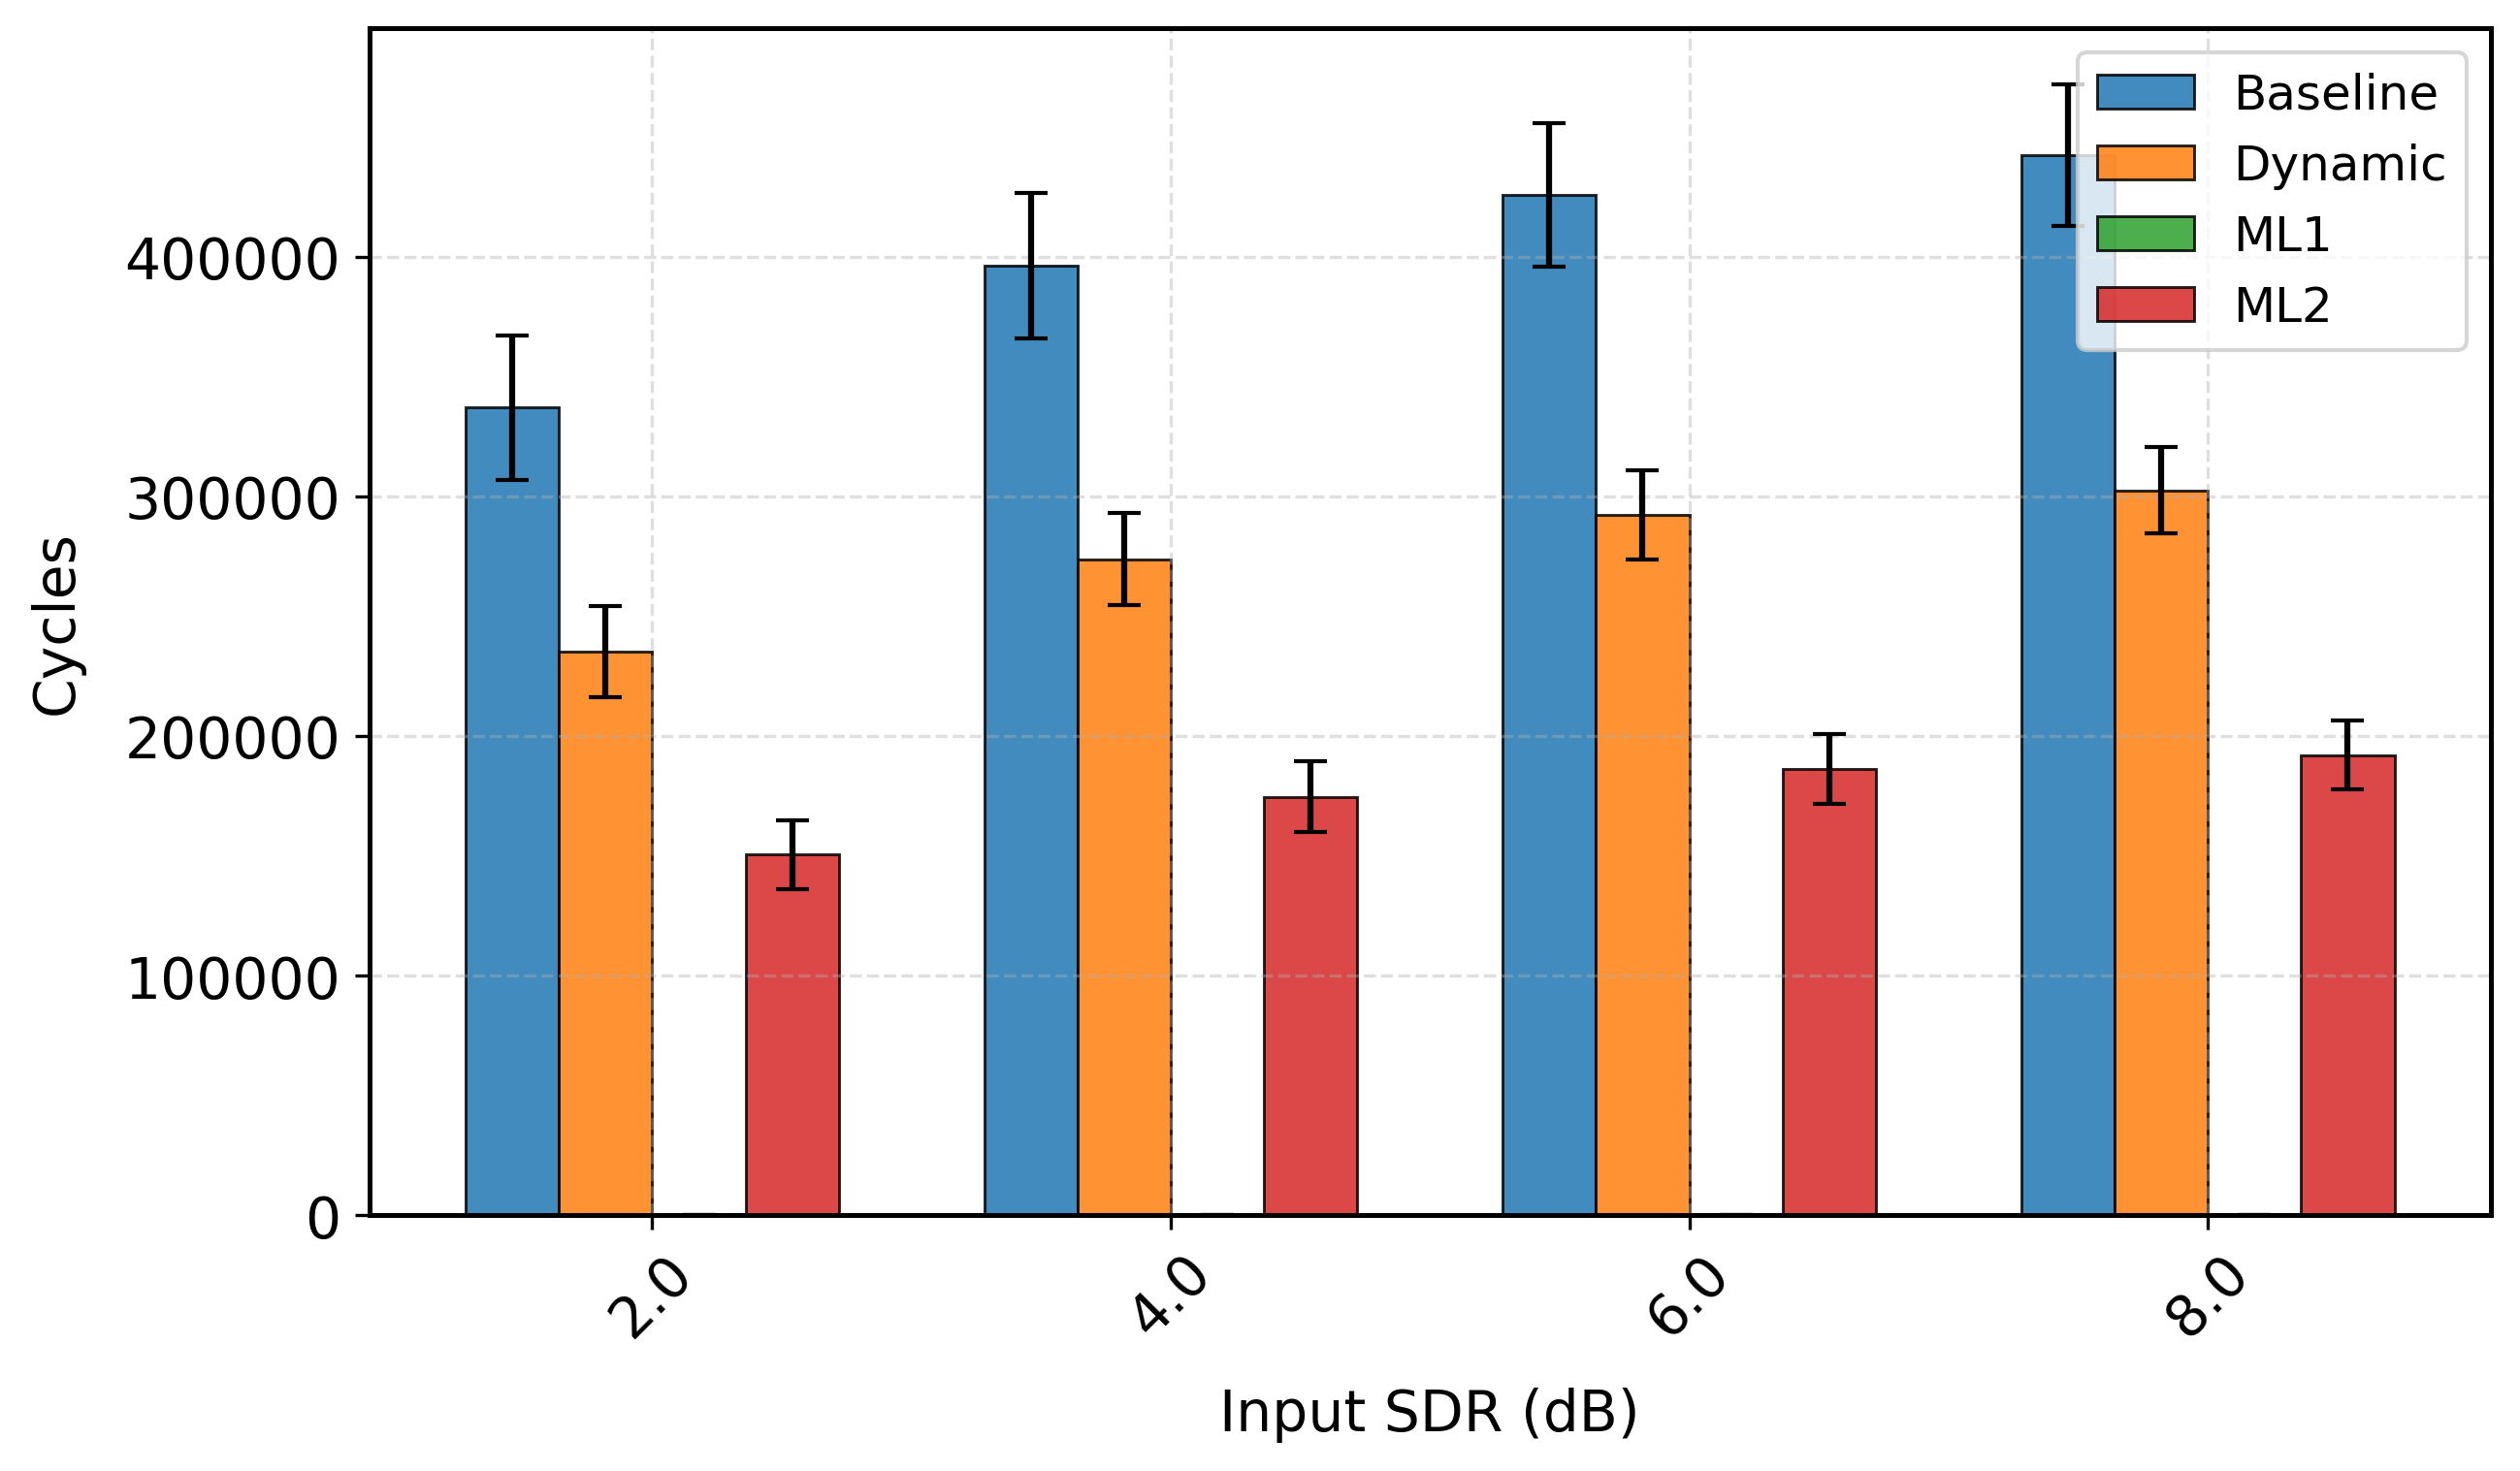

Source data for this figure (header and first rows):
sdr_orig_rounded, mean, std, Model, Duration, Metric
2.0, 337012, 30187, Baseline, 4.0, cycles
4.0, 396261, 30359, Baseline, 4.0, cycles
6.0, 425755, 30043, Baseline, 4.0, cycles
8.0, 442312, 29465, Baseline, 4.0, cycles
2.0, 235258, 19006, Dynamic, 4.0, cycles
4.0, 273750, 19121, Dynamic, 4.0, cycles
6.0, 292245, 18734, Dynamic, 4.0, cycles
8.0, 302434, 18061, Dynamic, 4.0, cycles
2.0, 253.0, 0.0, ML1, 4.0, cycles
4.0, 253.0, 0.0, ML1, 4.0, cycles
6.0, 253.0, 0.0, ML1, 4.0, cycles
8.0, 253.0, 0.0, ML1, 4.0, cycles
2.0, 150514, 14309, ML2, 4.0, cycles
4.0, 174641, 14655, ML2, 4.0, cycles
6.0, 186097, 14597, ML2, 4.0, cycles
8.0, 192074, 14495, ML2, 4.0, cycles
